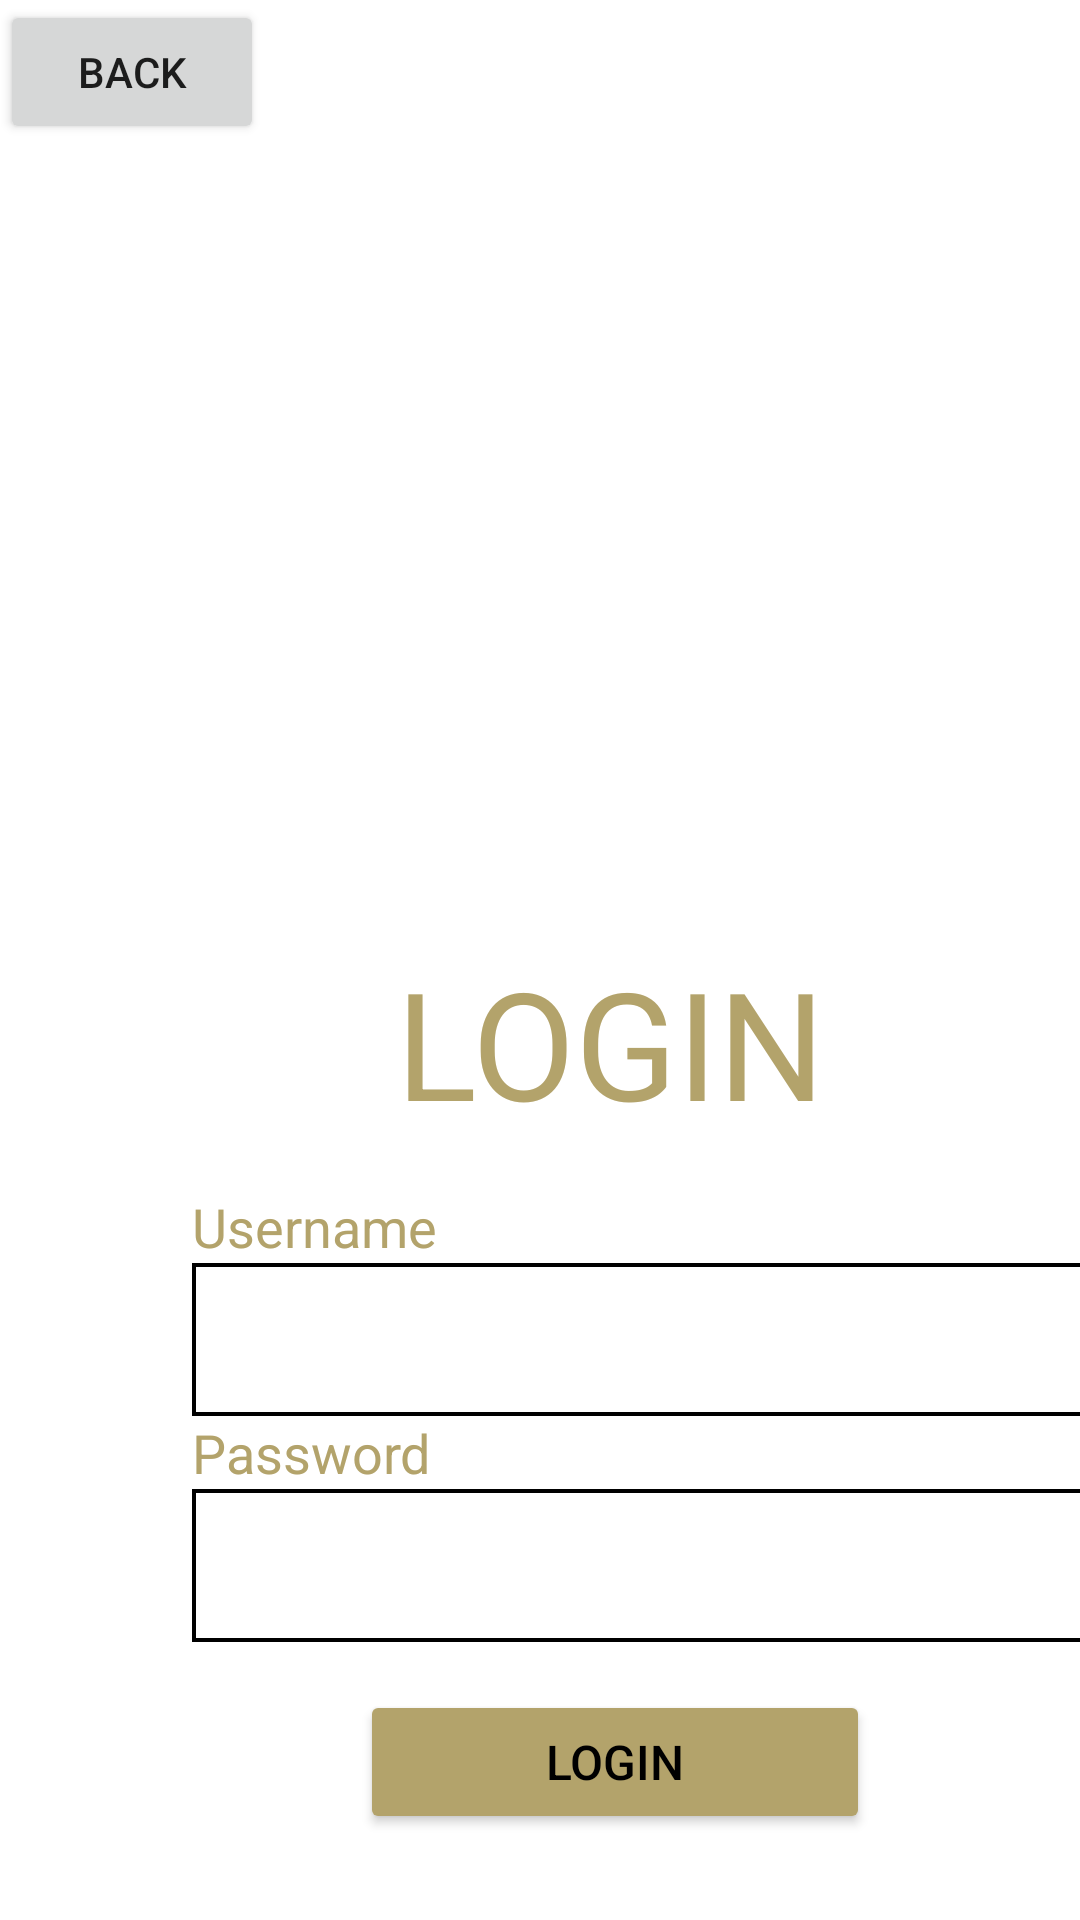

Produce the Android XML layout that renders to this screen, including the resource entries it uses.
<!-- AndroidManifest.xml: application theme Theme.BuzzDine -->
<!-- res/layout/activity_login.xml -->
<?xml version="1.0" encoding="utf-8"?>
<androidx.constraintlayout.widget.ConstraintLayout xmlns:android="http://schemas.android.com/apk/res/android"
    xmlns:app="http://schemas.android.com/apk/res-auto"
    xmlns:tools="http://schemas.android.com/tools"
    android:layout_width="match_parent"
    android:layout_height="match_parent">


    <Button
        android:id="@+id/login_back"
        android:layout_width="wrap_content"
        android:layout_height="wrap_content"
        android:text="@string/back"
        app:layout_constraintStart_toStartOf="parent"
        app:layout_constraintTop_toTopOf="parent"/>

    <ImageView
        android:id="@+id/imageView6"
        android:layout_width="94dp"
        android:layout_height="94dp"
        android:layout_marginStart="156dp"
        android:layout_marginTop="172dp"
        android:contentDescription="@string/logo"
        android:src="@drawable/plate"
        app:layout_constraintStart_toStartOf="parent"
        app:layout_constraintTop_toBottomOf="@+id/login_back" />

    <TextView
        android:id="@+id/login_word"
        android:layout_width="wrap_content"
        android:layout_height="wrap_content"
        android:layout_marginStart="132dp"
        android:background="#FFFFFF"
        android:text="@string/login"
        android:textColor="#B3A36B"
        android:textSize="50sp"
        app:layout_constraintStart_toStartOf="parent"
        app:layout_constraintTop_toBottomOf="@+id/imageView6"
        tools:ignore="TextContrastCheck" />

    <TextView
        android:id="@+id/login_username_word"
        android:layout_width="wrap_content"
        android:layout_height="wrap_content"
        android:layout_marginStart="64dp"
        android:layout_marginTop="16dp"
        android:text="@string/username"
        android:textColor="#B3A36B"
        android:textSize="18sp"
        app:layout_constraintStart_toStartOf="parent"
        app:layout_constraintTop_toBottomOf="@+id/login_word" />

    <EditText
        android:id="@+id/login_username"
        android:layout_width="298dp"
        android:layout_height="51dp"
        android:layout_marginStart="64dp"
        android:background="@drawable/rectangle"
        android:inputType="textPersonName"
        android:singleLine="true"
        android:textAppearance="@style/TextAppearance.AppCompat.Display1"
        android:textSize="18sp"
        app:layout_constraintStart_toStartOf="parent"
        app:layout_constraintTop_toBottomOf="@+id/login_username_word" />

    <TextView
        android:id="@+id/login_password_word"
        android:layout_width="wrap_content"
        android:layout_height="wrap_content"
        android:layout_marginStart="64dp"
        android:ems="10"
        android:text="@string/password"
        android:textColor="#B3A36B"
        android:textSize="18sp"
        app:layout_constraintStart_toStartOf="parent"
        app:layout_constraintTop_toBottomOf="@+id/login_username" />

    <EditText
        android:id="@+id/login_password"
        android:layout_width="298dp"
        android:layout_height="51dp"
        android:layout_marginStart="64dp"
        android:background="@drawable/rectangle"
        android:ems="10"
        android:singleLine="true"
        android:textAppearance="@style/TextAppearance.AppCompat.Display1"
        android:textSize="18sp"
        app:layout_constraintStart_toStartOf="parent"
        app:layout_constraintTop_toBottomOf="@+id/login_password_word" />

    <Button
        android:id="@+id/login_btn"
        android:layout_width="170dp"
        android:layout_height="wrap_content"
        android:layout_marginStart="120dp"
        android:layout_marginTop="16dp"
        android:backgroundTint="#B3A36B"
        android:text="@string/login"
        android:textColor="#000000"
        android:textSize="16sp"
        app:layout_constraintStart_toStartOf="parent"
        app:layout_constraintTop_toBottomOf="@+id/login_password" />

</androidx.constraintlayout.widget.ConstraintLayout>
<!-- resources referenced by this layout -->
<resources>
  <!-- drawable rectangle (drawable) -->
  <?xml version="1.0" encoding="utf-8"?>
  <shape xmlns:android="http://schemas.android.com/apk/res/android" >
  
      <stroke android:width="4px" android:color="#000000"/>
      <gradient
          android:angle="270"
          android:endColor="@color/white"
          android:startColor="@color/white" />
      <padding
          android:left="5dp"
          android:top="5dp"
          android:right="5dp"
          android:bottom="5dp"/>
  
  </shape>
  <string name="back">BACK</string>
  <string name="login">LOGIN</string>
  <string name="logo">logo</string>
  <string name="password">Password</string>
  <string name="username">Username</string>
  <style name="Theme.BuzzDine" parent="Theme.MaterialComponents.DayNight.NoActionBar">
          
          <item name="colorPrimary">@color/purple_500</item>
          <item name="colorPrimaryVariant">@color/purple_700</item>
          <item name="colorOnPrimary">@color/white</item>
          
          <item name="colorSecondary">@color/teal_200</item>
          <item name="colorSecondaryVariant">@color/teal_700</item>
          <item name="colorOnSecondary">@color/black</item>
          
          <item name="android:statusBarColor" tools:targetApi="l">?attr/colorPrimaryVariant</item>
          
      </style>
  <!-- not gathered from this repository: default colours our renderer supplied (Android Studio template values) -->
  <color name="purple_500">#FF6200EE</color>
  <color name="purple_700">#FF3700B3</color>
  <color name="teal_200">#FF03DAC5</color>
  <color name="teal_700">#FF018786</color>
  <color name="black">#FF000000</color>
  <color name="white">#FFFFFFFF</color>
</resources>
